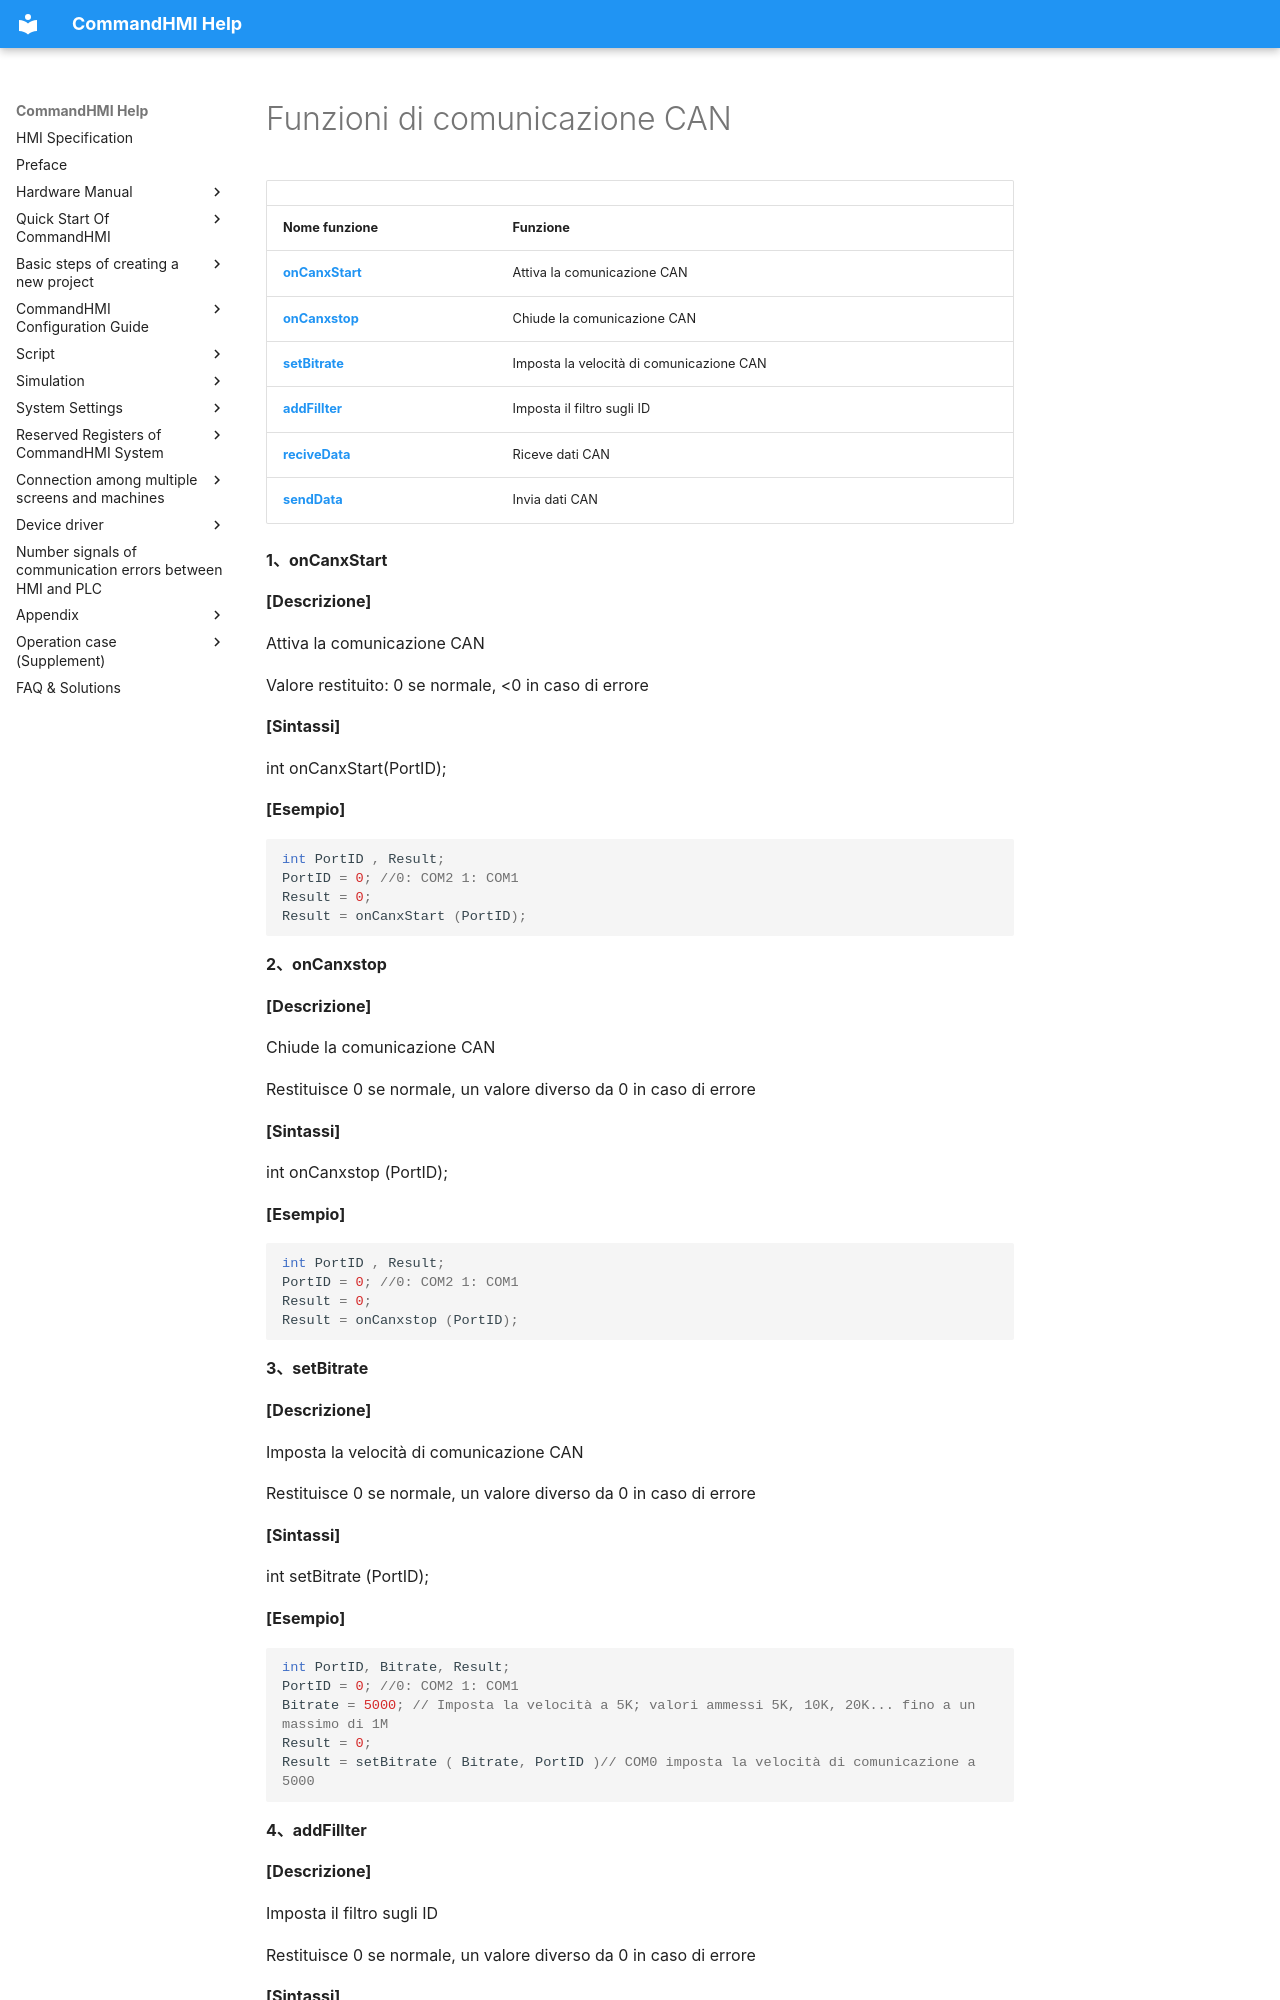

repository: AceAutomation/commandhmi-aide · page: it/macro/can_com.html · generator: mkdocs

# Funzioni di comunicazione CAN

|                                 |                            |
|---------------------------------|----------------------------|
| **Nome funzione** | **Funzione** |
| **[onCanxStart](#onCanxStart)** | Attiva la comunicazione CAN |
| **[onCanxstop](#onCanxstop)** | Chiude la comunicazione CAN |
| **[setBitrate](#setBitrate)** | Imposta la velocità di comunicazione CAN |
| **[addFillter](#addFillter)** | Imposta il filtro sugli ID |
| **[reciveData](#reciveData)** | Riceve dati CAN |
| **[sendData](#sendData)** | Invia dati CAN |

**1、<span id="onCanxStart"></span>onCanxStart**

**\[Descrizione\]**

Attiva la comunicazione CAN

Valore restituito: 0 se normale, <0 in caso di errore

**\[Sintassi\]**

int onCanxStart(PortID);

**\[Esempio\]**

```c
int PortID , Result;
PortID = 0; //0: COM2 1: COM1
Result = 0;
Result = onCanxStart (PortID);
```

**2、<span id="onCanxstop"></span>onCanxstop**

**\[Descrizione\]**

Chiude la comunicazione CAN

Restituisce 0 se normale, un valore diverso da 0 in caso di errore

**\[Sintassi\]**

int onCanxstop (PortID);

**\[Esempio\]**

```c
int PortID , Result;
PortID = 0; //0: COM2 1: COM1
Result = 0;
Result = onCanxstop (PortID);
```

**3、<span id="setBitrate"></span>setBitrate**

**\[Descrizione\]**

Imposta la velocità di comunicazione CAN

Restituisce 0 se normale, un valore diverso da 0 in caso di errore

**\[Sintassi\]**

int setBitrate (PortID);

**\[Esempio\]**

```c
int PortID, Bitrate, Result;
PortID = 0; //0: COM2 1: COM1
Bitrate = 5000; // Imposta la velocità a 5K; valori ammessi 5K, 10K, 20K... fino a un massimo di 1M
Result = 0;
Result = setBitrate ( Bitrate, PortID )// COM0 imposta la velocità di comunicazione a 5000
```

**4、<span id="addFillter"></span>addFillter**

**\[Descrizione\]**

Imposta il filtro sugli ID

Restituisce 0 se normale, un valore diverso da 0 in caso di errore

**\[Sintassi\]**

int onCanxstop ( CanID, CanMask, PortID );

**\[Esempio\]**

Int PortID, Result, CanID, CanMask;
